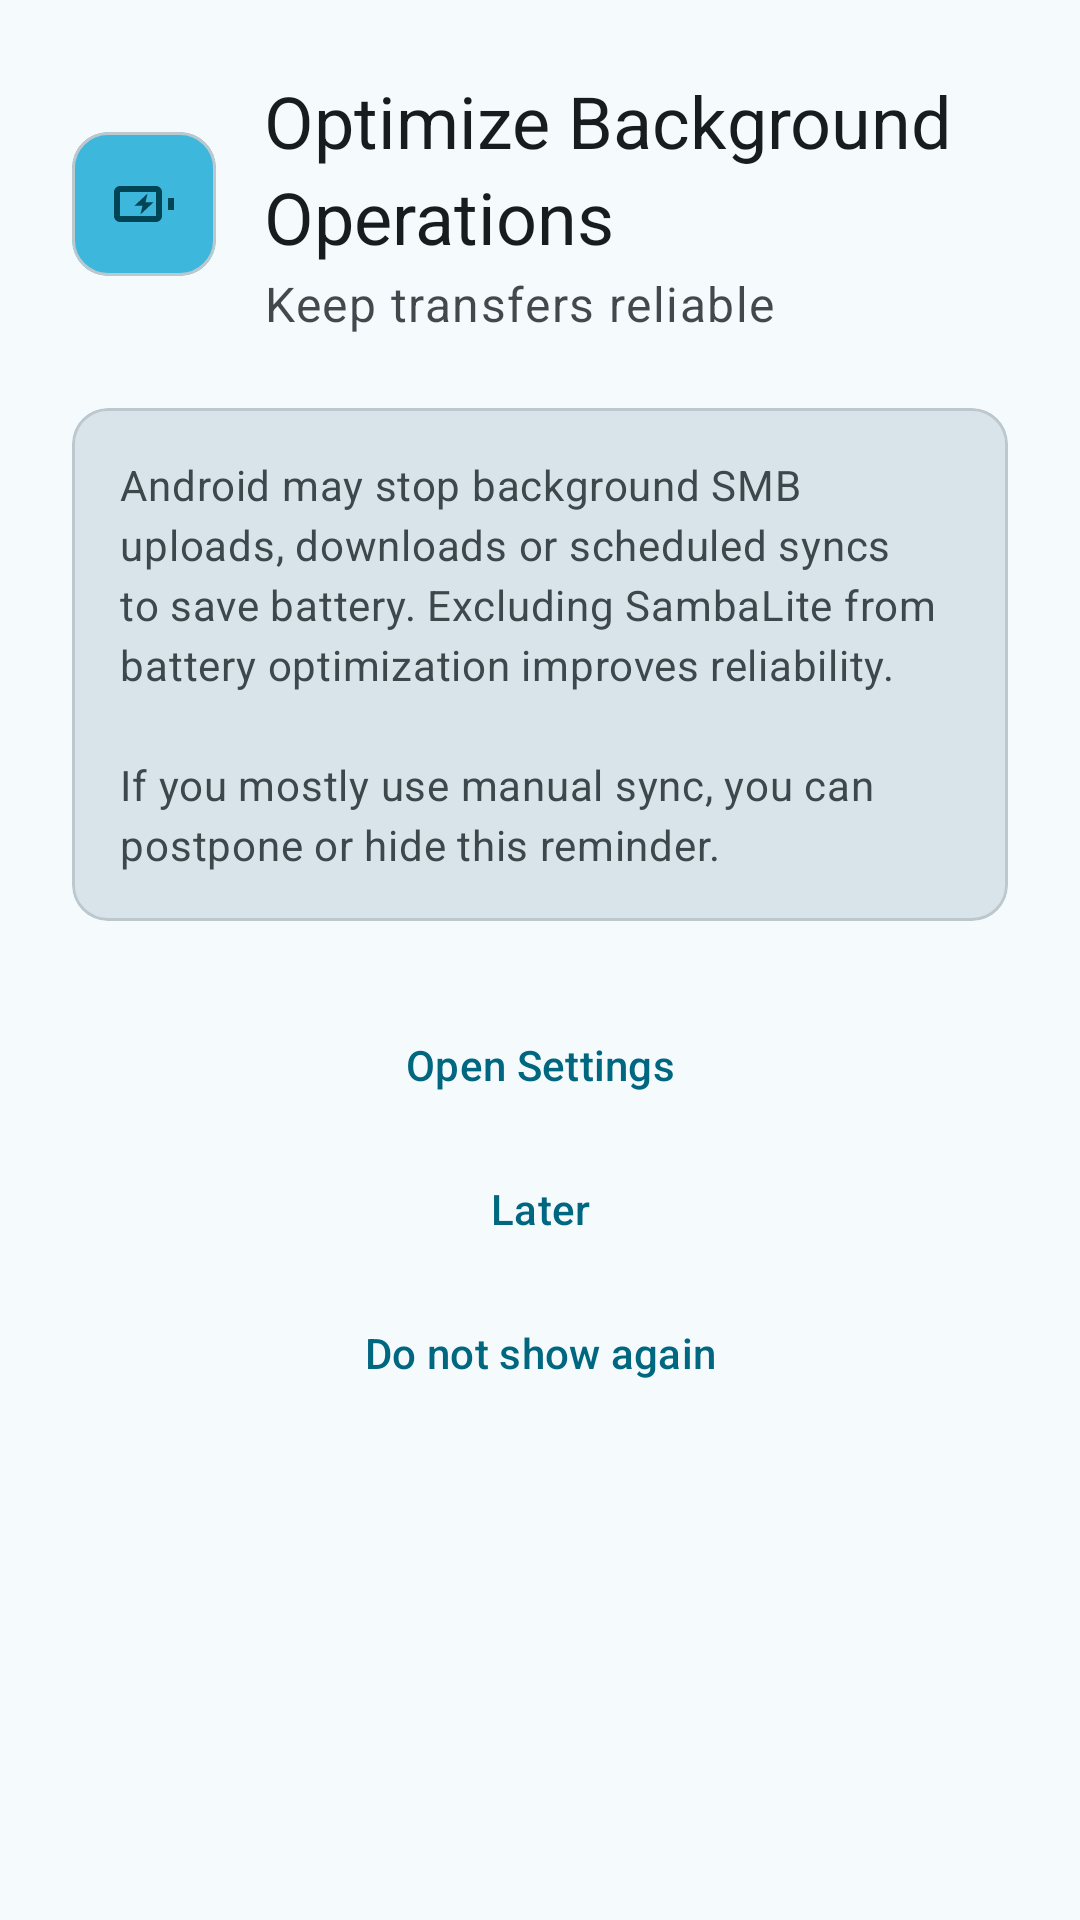

Here is an Android app screen rendered from its layout file. Give the layout XML and the strings, colors and styles it references.
<!-- AndroidManifest.xml: application theme Theme.SambaLite -->
<!-- res/layout/dialog_battery_optimization.xml -->
<?xml version="1.0" encoding="utf-8"?>
<androidx.core.widget.NestedScrollView xmlns:android="http://schemas.android.com/apk/res/android"
    xmlns:app="http://schemas.android.com/apk/res-auto"
    android:layout_width="match_parent"
    android:layout_height="wrap_content"
    android:fillViewport="false"
    android:overScrollMode="ifContentScrolls">

    <LinearLayout
        android:layout_width="match_parent"
        android:layout_height="wrap_content"
        android:orientation="vertical"
        android:padding="24dp">

        
        <LinearLayout
            android:layout_width="match_parent"
            android:layout_height="wrap_content"
            android:layout_marginBottom="24dp"
            android:gravity="center_vertical"
            android:orientation="horizontal">

            <com.google.android.material.card.MaterialCardView
                android:layout_width="48dp"
                android:layout_height="48dp"
                app:cardBackgroundColor="?attr/colorPrimaryContainer"
                app:cardCornerRadius="12dp"
                app:cardElevation="0dp">

                <ImageView
                    android:layout_width="24dp"
                    android:layout_height="24dp"
                    android:layout_gravity="center"
                    android:contentDescription="@string/battery_optimization_title"
                    android:src="@drawable/ic_battery_optimization"
                    app:tint="?attr/colorOnPrimaryContainer" />

            </com.google.android.material.card.MaterialCardView>

            <LinearLayout
                android:layout_width="0dp"
                android:layout_height="wrap_content"
                android:layout_marginStart="16dp"
                android:layout_weight="1"
                android:orientation="vertical">

                <com.google.android.material.textview.MaterialTextView
                    android:layout_width="wrap_content"
                    android:layout_height="wrap_content"
                    android:text="@string/battery_optimization_title"
                    android:textAppearance="?attr/textAppearanceHeadlineSmall"
                    android:textColor="?attr/colorOnSurface" />

                <com.google.android.material.textview.MaterialTextView
                    android:layout_width="wrap_content"
                    android:layout_height="wrap_content"
                    android:layout_marginTop="2dp"
                    android:alpha="0.8"
                    android:text="@string/battery_optimization_subtitle"
                    android:textAppearance="?attr/textAppearanceBodyLarge"
                    android:textColor="?attr/colorOnSurface" />

            </LinearLayout>

        </LinearLayout>

        
        <com.google.android.material.card.MaterialCardView
            android:layout_width="match_parent"
            android:layout_height="wrap_content"
            android:layout_marginBottom="24dp"
            app:cardBackgroundColor="?attr/colorSurfaceVariant"
            app:cardCornerRadius="12dp"
            app:cardElevation="0dp">

            <com.google.android.material.textview.MaterialTextView
                android:layout_width="match_parent"
                android:layout_height="wrap_content"
                android:padding="16dp"
                android:text="@string/battery_optimization_message"
                android:textAppearance="?attr/textAppearanceBodyMedium"
                android:textColor="?attr/colorOnSurfaceVariant" />

        </com.google.android.material.card.MaterialCardView>

        <LinearLayout
            android:layout_width="match_parent"
            android:layout_height="wrap_content"
            android:gravity="end"
            android:orientation="vertical">

            <com.google.android.material.button.MaterialButton
                android:id="@+id/button_open_settings"
                style="@style/Widget.Material3.Button.TextButton"
                android:layout_width="match_parent"
                android:layout_height="wrap_content"
                android:text="@string/open_settings" />

            <com.google.android.material.button.MaterialButton
                android:id="@+id/button_later"
                style="@style/Widget.Material3.Button.TextButton"
                android:layout_width="match_parent"
                android:layout_height="wrap_content"
                android:text="@string/later" />

            <com.google.android.material.button.MaterialButton
                android:id="@+id/button_do_not_show_again"
                style="@style/Widget.Material3.Button.TextButton"
                android:layout_width="match_parent"
                android:layout_height="wrap_content"
                android:text="@string/do_not_show_again" />

        </LinearLayout>

    </LinearLayout>

</androidx.core.widget.NestedScrollView>
<!-- resources referenced by this layout -->
<resources>
  <!-- drawable ic_battery_optimization (drawable) -->
  <?xml version="1.0" encoding="utf-8"?>
  <vector xmlns:android="http://schemas.android.com/apk/res/android"
      android:width="24dp"
      android:height="24dp"
      android:viewportWidth="24"
      android:viewportHeight="24">
  
      <path
          android:fillColor="@android:color/white"
          android:pathData="M16,6H4C2.9,6 2,6.9 2,8v8c0,1.1 0.9,2 2,2h12c1.1,0 2,-0.9 2,-2V8c0,-1.1 -0.9,-2 -2,-2zM16,16H4V8h12v8zM20,10v4h2v-4h-2z" />
      <path
          android:fillColor="@android:color/white"
          android:pathData="M10.8,15.5l0.7,-2.9H8.8l4.4,-4.1 -0.7,2.9h2.7z" />
  </vector>
  <string name="battery_optimization_message">Android may stop background SMB uploads, downloads or scheduled syncs to save battery. Excluding SambaLite from battery optimization improves reliability.\n\nIf you mostly use manual sync, you can postpone or hide this reminder.</string>
  <string name="battery_optimization_subtitle">Keep transfers reliable</string>
  <string name="battery_optimization_title">Optimize Background Operations</string>
  <string name="do_not_show_again">Do not show again</string>
  <string name="later">Later</string>
  <string name="open_settings">Open Settings</string>
  <style name="Theme.SambaLite" parent="Base.Theme.SambaLite" />
  <color name="md_primary">#006780</color>
  <color name="md_onPrimary">#FFFFFF</color>
  <color name="md_primaryContainer">#3DB7DC</color>
  <color name="md_onPrimaryContainer">#004556</color>
  <color name="md_inversePrimary">#62D4FA</color>
  <color name="md_secondary">#3E6472</color>
  <color name="md_onSecondary">#FFFFFF</color>
  <color name="md_secondaryContainer">#BEE6F7</color>
  <color name="md_onSecondaryContainer">#426876</color>
  <color name="md_tertiary">#8D4F00</color>
  <color name="md_onTertiary">#FFFFFF</color>
  <color name="md_tertiaryContainer">#EA9742</color>
  <color name="md_onTertiaryContainer">#5F3400</color>
  <color name="md_error">#BA1A1A</color>
  <color name="md_onError">#FFFFFF</color>
  <color name="md_errorContainer">#FFDAD6</color>
  <color name="md_onErrorContainer">#93000A</color>
  <color name="md_background">#F5FAFD</color>
  <color name="md_onBackground">#171C1F</color>
  <color name="md_surface">#F5FAFD</color>
  <color name="md_onSurface">#171C1F</color>
  <color name="md_surfaceVariant">#D9E4EA</color>
  <color name="md_onSurfaceVariant">#3D484D</color>
  <color name="md_surfaceDim">#D6DBDE</color>
  <color name="md_surfaceBright">#F5FAFD</color>
  <color name="md_surfaceContainerLowest">#FFFFFF</color>
  <color name="md_surfaceContainerLow">#F0F4F7</color>
  <color name="md_surfaceContainer">#EAEEF1</color>
  <color name="md_surfaceContainerHigh">#E4E9EC</color>
  <color name="md_surfaceContainerHighest">#DEE3E6</color>
  <color name="md_inverseSurface">#2C3134</color>
  <color name="md_inverseOnSurface">#EDF1F4</color>
  <color name="md_outline">#6E797E</color>
  <color name="md_outlineVariant">#BDC8CE</color>
</resources>
